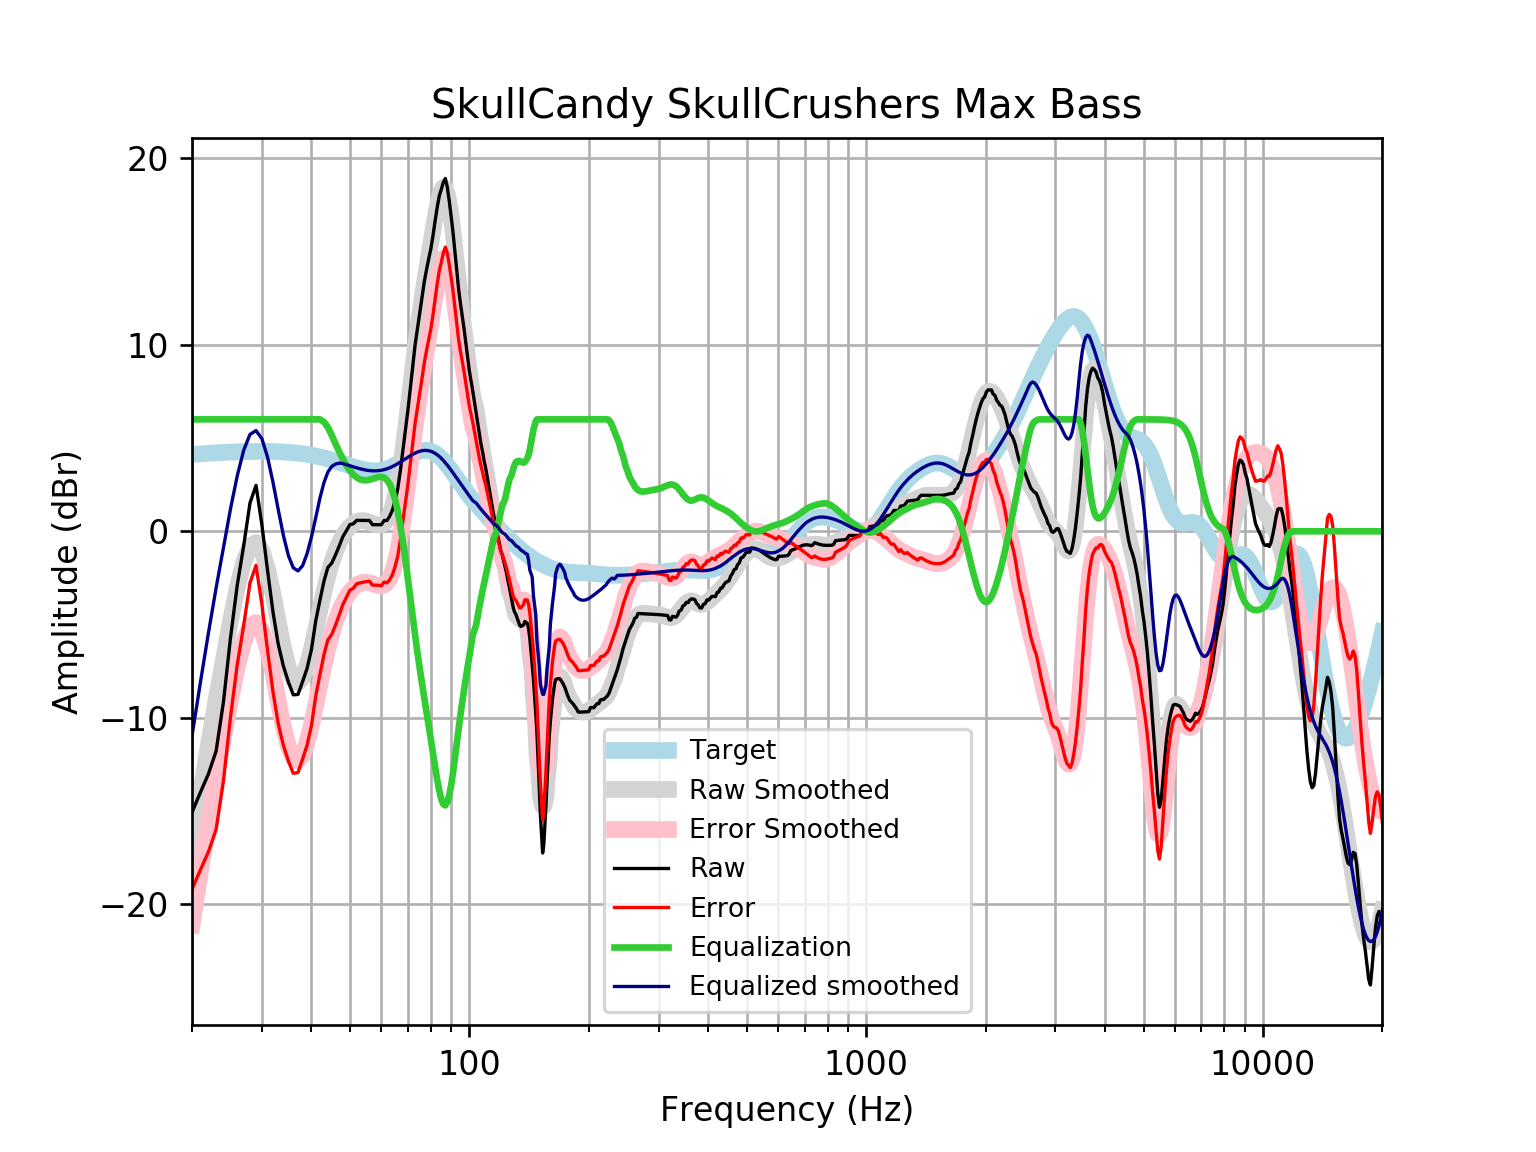

Data behind this chart, as committed beside it:
frequency, raw, error, smoothed, error_smoothed, equalization, equalized_raw, equalized_smoothed, target
20, -15.06, -19.18, -16.97, -21.09, 6, -9.064, -10.97, 4.121
21, -14, -18.15, -14.1, -18.25, 6.0, -7.996, -8.096, 4.152
22, -13, -17.18, -11.45, -15.63, 6, -7.003, -5.452, 4.18
23, -11.79, -15.99, -9.042, -13.25, 6.0, -5.787, -3.042, 4.205
24, -9.164, -13.39, -6.867, -11.09, 6, -3.164, -0.8668, 4.227
25, -5.729, -9.974, -4.812, -9.057, 6, 0.2707, 1.188, 4.245
26, -2.904, -7.163, -3.034, -7.294, 6, 3.096, 2.966, 4.259
27, -0.7633, -5.034, -1.654, -5.924, 6, 5.237, 4.346, 4.271
28, 1.515, -2.763, -0.8067, -5.085, 6, 7.515, 5.193, 4.278
29, 2.461, -1.821, -0.6018, -4.885, 6, 8.461, 5.398, 4.283
30, 0.3573, -3.926, -1.037, -5.321, 6, 6.357, 4.963, 4.284
31, -2.09, -6.371, -2.021, -6.303, 6, 3.91, 3.979, 4.281
32, -4.331, -8.606, -3.372, -7.647, 6, 1.669, 2.628, 4.275
33, -6.065, -10.33, -4.855, -9.12, 6, -0.06475, 1.145, 4.265
34, -7.232, -11.48, -6.234, -10.49, 6.0, -1.232, -0.234, 4.251
35, -8.085, -12.32, -7.31, -11.54, 6, -2.085, -1.31, 4.233
36, -8.764, -12.97, -7.956, -12.17, 6, -2.764, -1.956, 4.211
37, -8.743, -12.93, -8.124, -12.31, 6, -2.743, -2.124, 4.185
38, -8.049, -12.2, -7.843, -12, 6, -2.049, -1.843, 4.155
39, -7.347, -11.47, -7.197, -11.32, 6, -1.347, -1.197, 4.12
40, -6.334, -10.41, -6.302, -10.38, 6.0, -0.3342, -0.3024, 4.08
41, -4.807, -8.843, -5.28, -9.316, 6, 1.193, 0.7197, 4.037
42, -3.709, -7.697, -4.239, -8.227, 6, 2.291, 1.761, 3.989
43, -2.687, -6.624, -3.262, -7.197, 5.862, 3.175, 2.601, 3.937
44, -1.937, -5.819, -2.398, -6.278, 5.573, 3.636, 3.175, 3.881
45, -1.705, -5.528, -1.671, -5.492, 5.145, 3.44, 3.474, 3.823
46, -1.264, -5.026, -1.079, -4.839, 4.684, 3.42, 3.606, 3.762
47, -0.7872, -4.487, -0.6083, -4.306, 4.262, 3.475, 3.654, 3.7
48, -0.2847, -3.921, -0.2398, -3.875, 3.875, 3.59, 3.635, 3.636
49, 0.03205, -3.541, 0.04545, -3.527, 3.527, 3.559, 3.572, 3.574
50, 0.3577, -3.155, 0.2614, -3.25, 3.25, 3.608, 3.512, 3.512
51, 0.4033, -3.051, 0.417, -3.037, 3.037, 3.44, 3.454, 3.454
52, 0.5856, -2.814, 0.5178, -2.882, 2.882, 3.468, 3.4, 3.4
53, 0.5844, -2.767, 0.5685, -2.784, 2.784, 3.368, 3.352, 3.351
54, 0.5828, -2.727, 0.5749, -2.736, 2.736, 3.319, 3.311, 3.31
55, 0.5816, -2.695, 0.5456, -2.733, 2.733, 3.315, 3.279, 3.276
56, 0.5807, -2.672, 0.492, -2.763, 2.763, 3.344, 3.255, 3.253
57, 0.3528, -2.886, 0.4282, -2.814, 2.814, 3.167, 3.242, 3.239
58, 0.3528, -2.884, 0.3707, -2.87, 2.87, 3.222, 3.24, 3.237
59, 0.3524, -2.894, 0.3377, -2.913, 2.913, 3.265, 3.25, 3.246
60, 0.3518, -2.916, 0.3496, -2.922, 2.922, 3.274, 3.272, 3.268
61, 0.5792, -2.722, 0.4285, -2.877, 2.877, 3.456, 3.305, 3.301
62, 0.5793, -2.767, 0.5974, -2.753, 2.753, 3.332, 3.35, 3.346
63, 0.8085, -2.594, 0.8787, -2.527, 2.527, 3.336, 3.406, 3.402
64, 1.136, -2.332, 1.291, -2.18, 2.18, 3.316, 3.471, 3.468
65, 1.661, -1.881, 1.847, -1.697, 1.697, 3.358, 3.545, 3.542
66, 2.288, -1.334, 2.55, -1.074, 1.074, 3.363, 3.625, 3.622
67, 3.244, -0.4635, 3.392, -0.3175, 0.3175, 3.561, 3.709, 3.707
68, 4.346, 0.5506, 4.352, 0.5557, -0.5557, 3.79, 3.796, 3.796
69, 5.444, 1.56, 5.402, 1.518, -1.518, 3.926, 3.884, 3.884
70, 6.481, 2.511, 6.505, 2.535, -2.535, 3.946, 3.97, 3.97
71, 7.677, 3.624, 7.623, 3.572, -3.572, 4.104, 4.051, 4.053
72, 8.884, 4.755, 8.721, 4.596, -4.596, 4.288, 4.126, 4.128
73, 9.997, 5.802, 9.77, 5.578, -5.578, 4.418, 4.192, 4.195
74, 10.86, 6.605, 10.75, 6.504, -6.504, 4.352, 4.248, 4.251
75, 11.72, 7.427, 11.66, 7.369, -7.369, 4.354, 4.291, 4.295
76, 12.53, 8.208, 12.5, 8.177, -8.177, 4.356, 4.321, 4.325
77, 13.38, 9.042, 13.28, 8.944, -8.944, 4.438, 4.336, 4.341
78, 14.03, 9.686, 14.02, 9.688, -9.688, 4.338, 4.336, 4.34
79, 14.61, 10.29, 14.75, 10.43, -10.43, 4.183, 4.32, 4.324
... 553 more rows
